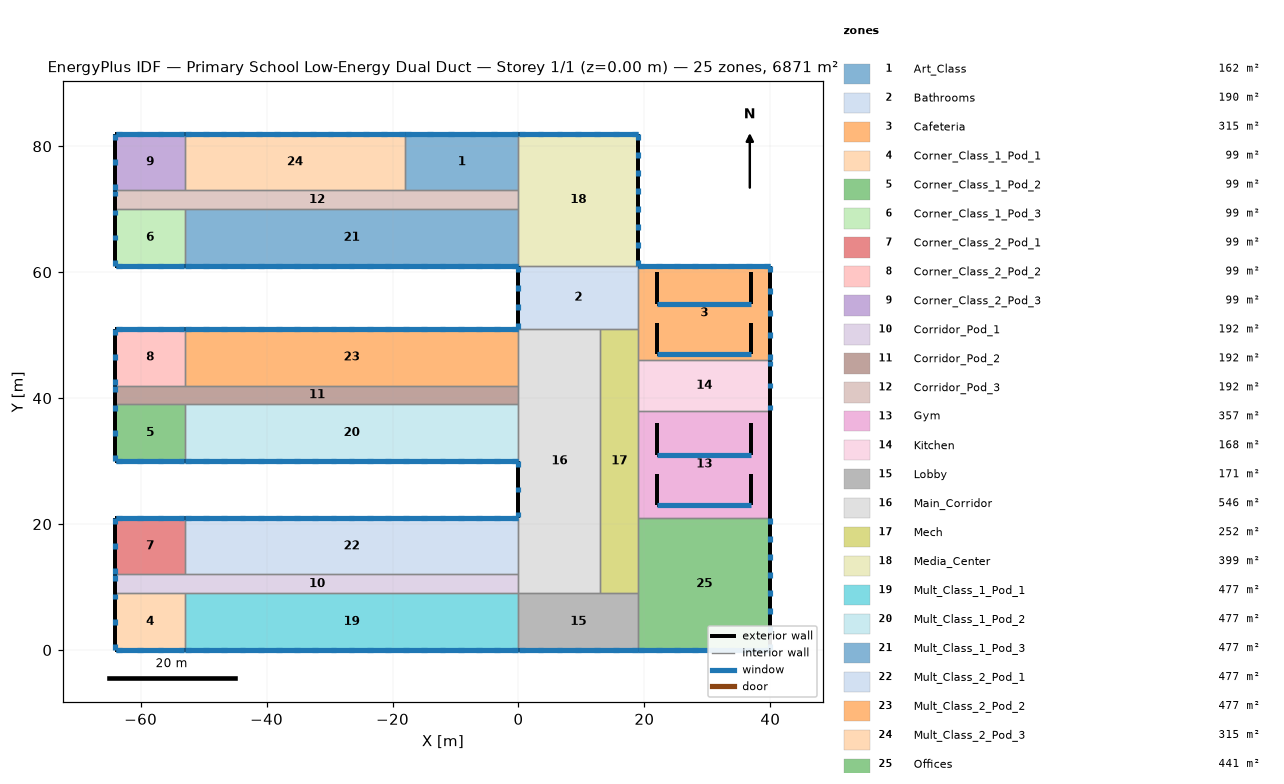
=== STOREY PLAN SPEC (per zone: floor XY polygon, exterior-wall plan segments, windows/doors) ===
zone 1: Art_Class  (162.0 m²)
  floor: (-18.00, 82.00) (0.00, 82.00) (0.00, 73.00) (-18.00, 73.00)
  exterior wall: (0.00, 82.00) – (-18.00, 82.00)  [18.0 m]
    window: (-0.05, 82.00) – (-0.96, 82.00)  [1.1 m²]
    window: (-3.45, 82.00) – (-4.36, 82.00)  [1.1 m²]
    window: (-6.84, 82.00) – (-7.76, 82.00)  [1.1 m²]
    window: (-10.24, 82.00) – (-11.16, 82.00)  [1.1 m²]
    window: (-13.64, 82.00) – (-14.55, 82.00)  [1.1 m²]
    window: (-17.04, 82.00) – (-17.95, 82.00)  [1.1 m²]
    window: (-0.05, 82.00) – (-17.95, 82.00)  [18.0 m²]
  interior walls: 3
zone 2: Bathrooms  (190.0 m²)
  floor: (0.00, 61.00) (19.00, 61.00) (19.00, 51.00) (0.00, 51.00)
  exterior wall: (0.00, 61.00) – (0.00, 51.00)  [10.0 m]
    window: (0.00, 60.95) – (0.00, 60.04)  [1.1 m²]
    window: (0.00, 57.95) – (0.00, 57.04)  [1.1 m²]
    window: (0.00, 54.96) – (0.00, 54.05)  [1.1 m²]
    window: (0.00, 51.96) – (0.00, 51.05)  [1.1 m²]
  interior walls: 4
zone 3: Cafeteria  (315.0 m²)
  floor: (19.00, 61.00) (40.00, 61.00) (40.00, 46.00) (19.00, 46.00)
  exterior wall: (40.00, 46.00) – (40.00, 61.00)  [15.0 m]
    window: (40.00, 46.05) – (40.00, 46.96)  [1.1 m²]
    window: (40.00, 49.55) – (40.00, 50.46)  [1.1 m²]
    window: (40.00, 53.04) – (40.00, 53.96)  [1.1 m²]
    window: (40.00, 56.54) – (40.00, 57.45)  [1.1 m²]
    window: (40.00, 60.04) – (40.00, 60.95)  [1.1 m²]
  exterior wall: (40.00, 61.00) – (19.00, 61.00)  [21.0 m]
    window: (39.95, 61.00) – (39.04, 61.00)  [1.1 m²]
    window: (37.09, 61.00) – (36.18, 61.00)  [1.1 m²]
    window: (34.24, 61.00) – (33.33, 61.00)  [1.1 m²]
    window: (31.38, 61.00) – (30.47, 61.00)  [1.1 m²]
    window: (28.53, 61.00) – (27.62, 61.00)  [1.1 m²]
    window: (25.67, 61.00) – (24.76, 61.00)  [1.1 m²]
    window: (22.82, 61.00) – (21.91, 61.00)  [1.1 m²]
    window: (19.96, 61.00) – (19.05, 61.00)  [1.1 m²]
    window: (39.95, 61.00) – (19.05, 61.00)  [21.0 m²]
  exterior wall: (37.00, 47.00) – (37.00, 52.00)  [5.0 m]
  exterior wall: (22.00, 47.00) – (37.00, 47.00)  [15.0 m]
    window: (22.05, 47.00) – (36.95, 47.00)  [10.5 m²]
  exterior wall: (22.00, 52.00) – (22.00, 47.00)  [5.0 m]
  exterior wall: (37.00, 55.00) – (37.00, 60.00)  [5.0 m]
  exterior wall: (22.00, 55.00) – (37.00, 55.00)  [15.0 m]
    window: (22.05, 55.00) – (36.95, 55.00)  [10.5 m²]
  exterior wall: (22.00, 60.00) – (22.00, 55.00)  [5.0 m]
  interior walls: 3
zone 4: Corner_Class_1_Pod_1  (99.0 m²)
  floor: (-64.00, 9.00) (-53.00, 9.00) (-53.00, 0.00) (-64.00, 0.00)
  exterior wall: (-64.00, 0.00) – (-53.00, 0.00)  [11.0 m]
    window: (-63.95, 0.00) – (-63.04, 0.00)  [1.1 m²]
    window: (-60.62, 0.00) – (-59.71, 0.00)  [1.1 m²]
    window: (-57.29, 0.00) – (-56.38, 0.00)  [1.1 m²]
    window: (-53.96, 0.00) – (-53.05, 0.00)  [1.1 m²]
    window: (-63.95, 0.00) – (-53.05, 0.00)  [11.0 m²]
  exterior wall: (-64.00, 9.00) – (-64.00, 0.00)  [9.0 m]
    window: (-64.00, 8.95) – (-64.00, 8.04)  [1.1 m²]
    window: (-64.00, 4.96) – (-64.00, 4.04)  [1.1 m²]
    window: (-64.00, 0.96) – (-64.00, 0.05)  [1.1 m²]
  interior walls: 2
zone 5: Corner_Class_1_Pod_2  (99.0 m²)
  floor: (-64.00, 39.00) (-53.00, 39.00) (-53.00, 30.00) (-64.00, 30.00)
  exterior wall: (-64.00, 30.00) – (-53.00, 30.00)  [11.0 m]
    window: (-63.95, 30.00) – (-63.04, 30.00)  [1.1 m²]
    window: (-60.62, 30.00) – (-59.71, 30.00)  [1.1 m²]
    window: (-57.29, 30.00) – (-56.38, 30.00)  [1.1 m²]
    window: (-53.96, 30.00) – (-53.05, 30.00)  [1.1 m²]
    window: (-63.95, 30.00) – (-53.05, 30.00)  [11.0 m²]
  exterior wall: (-64.00, 39.00) – (-64.00, 30.00)  [9.0 m]
    window: (-64.00, 38.95) – (-64.00, 38.04)  [1.1 m²]
    window: (-64.00, 34.96) – (-64.00, 34.04)  [1.1 m²]
    window: (-64.00, 30.96) – (-64.00, 30.05)  [1.1 m²]
  interior walls: 2
zone 6: Corner_Class_1_Pod_3  (99.0 m²)
  floor: (-64.00, 70.00) (-53.00, 70.00) (-53.00, 61.00) (-64.00, 61.00)
  exterior wall: (-64.00, 61.00) – (-53.00, 61.00)  [11.0 m]
    window: (-63.95, 61.00) – (-63.04, 61.00)  [1.1 m²]
    window: (-60.62, 61.00) – (-59.71, 61.00)  [1.1 m²]
    window: (-57.29, 61.00) – (-56.38, 61.00)  [1.1 m²]
    window: (-53.96, 61.00) – (-53.05, 61.00)  [1.1 m²]
    window: (-63.95, 61.00) – (-53.05, 61.00)  [11.0 m²]
  exterior wall: (-64.00, 70.00) – (-64.00, 61.00)  [9.0 m]
    window: (-64.00, 69.95) – (-64.00, 69.04)  [1.1 m²]
    window: (-64.00, 65.96) – (-64.00, 65.04)  [1.1 m²]
    window: (-64.00, 61.96) – (-64.00, 61.05)  [1.1 m²]
  interior walls: 2
zone 7: Corner_Class_2_Pod_1  (99.0 m²)
  floor: (-64.00, 21.00) (-53.00, 21.00) (-53.00, 12.00) (-64.00, 12.00)
  exterior wall: (-53.00, 21.00) – (-64.00, 21.00)  [11.0 m]
    window: (-53.05, 21.00) – (-53.96, 21.00)  [1.1 m²]
    window: (-56.38, 21.00) – (-57.29, 21.00)  [1.1 m²]
    window: (-59.71, 21.00) – (-60.62, 21.00)  [1.1 m²]
    window: (-63.04, 21.00) – (-63.95, 21.00)  [1.1 m²]
    window: (-53.05, 21.00) – (-63.95, 21.00)  [11.0 m²]
  exterior wall: (-64.00, 21.00) – (-64.00, 12.00)  [9.0 m]
    window: (-64.00, 20.95) – (-64.00, 20.04)  [1.1 m²]
    window: (-64.00, 16.96) – (-64.00, 16.04)  [1.1 m²]
    window: (-64.00, 12.96) – (-64.00, 12.05)  [1.1 m²]
  interior walls: 2
zone 8: Corner_Class_2_Pod_2  (99.0 m²)
  floor: (-64.00, 51.00) (-53.00, 51.00) (-53.00, 42.00) (-64.00, 42.00)
  exterior wall: (-53.00, 51.00) – (-64.00, 51.00)  [11.0 m]
    window: (-53.05, 51.00) – (-53.96, 51.00)  [1.1 m²]
    window: (-56.38, 51.00) – (-57.29, 51.00)  [1.1 m²]
    window: (-59.71, 51.00) – (-60.62, 51.00)  [1.1 m²]
    window: (-63.04, 51.00) – (-63.95, 51.00)  [1.1 m²]
    window: (-53.05, 51.00) – (-63.95, 51.00)  [11.0 m²]
  exterior wall: (-64.00, 51.00) – (-64.00, 42.00)  [9.0 m]
    window: (-64.00, 50.95) – (-64.00, 50.04)  [1.1 m²]
    window: (-64.00, 46.96) – (-64.00, 46.04)  [1.1 m²]
    window: (-64.00, 42.96) – (-64.00, 42.05)  [1.1 m²]
  interior walls: 2
zone 9: Corner_Class_2_Pod_3  (99.0 m²)
  floor: (-64.00, 82.00) (-53.00, 82.00) (-53.00, 73.00) (-64.00, 73.00)
  exterior wall: (-53.00, 82.00) – (-64.00, 82.00)  [11.0 m]
    window: (-53.05, 82.00) – (-53.96, 82.00)  [1.1 m²]
    window: (-56.38, 82.00) – (-57.29, 82.00)  [1.1 m²]
    window: (-59.71, 82.00) – (-60.62, 82.00)  [1.1 m²]
    window: (-63.04, 82.00) – (-63.95, 82.00)  [1.1 m²]
    window: (-53.05, 82.00) – (-63.95, 82.00)  [11.0 m²]
  exterior wall: (-64.00, 82.00) – (-64.00, 73.00)  [9.0 m]
    window: (-64.00, 81.95) – (-64.00, 81.04)  [1.1 m²]
    window: (-64.00, 77.96) – (-64.00, 77.04)  [1.1 m²]
    window: (-64.00, 73.96) – (-64.00, 73.05)  [1.1 m²]
  interior walls: 2
zone 10: Corridor_Pod_1  (192.0 m²)
  floor: (-64.00, 12.00) (0.00, 12.00) (0.00, 9.00) (-64.00, 9.00)
  exterior wall: (-64.00, 12.00) – (-64.00, 9.00)  [3.0 m]
    window: (-64.00, 11.95) – (-64.00, 11.04)  [1.1 m²]
  interior walls: 5
zone 11: Corridor_Pod_2  (192.0 m²)
  floor: (-64.00, 42.00) (0.00, 42.00) (0.00, 39.00) (-64.00, 39.00)
  exterior wall: (-64.00, 42.00) – (-64.00, 39.00)  [3.0 m]
    window: (-64.00, 41.95) – (-64.00, 41.04)  [1.1 m²]
  interior walls: 5
zone 12: Corridor_Pod_3  (192.0 m²)
  floor: (-64.00, 73.00) (0.00, 73.00) (0.00, 70.00) (-64.00, 70.00)
  exterior wall: (-64.00, 73.00) – (-64.00, 70.00)  [3.0 m]
    window: (-64.00, 72.95) – (-64.00, 72.04)  [1.1 m²]
  interior walls: 6
zone 13: Gym  (357.0 m²)
  floor: (19.00, 38.00) (40.00, 38.00) (40.00, 21.00) (19.00, 21.00)
  exterior wall: (40.00, 21.00) – (40.00, 38.00)  [17.0 m]
  exterior wall: (37.00, 23.00) – (37.00, 28.00)  [5.0 m]
  exterior wall: (22.00, 23.00) – (37.00, 23.00)  [15.0 m]
    window: (22.05, 23.00) – (36.95, 23.00)  [10.5 m²]
  exterior wall: (22.00, 28.00) – (22.00, 23.00)  [5.0 m]
  exterior wall: (37.00, 31.00) – (37.00, 36.00)  [5.0 m]
  exterior wall: (22.00, 31.00) – (37.00, 31.00)  [15.0 m]
    window: (22.05, 31.00) – (36.95, 31.00)  [10.5 m²]
  exterior wall: (22.00, 36.00) – (22.00, 31.00)  [5.0 m]
  interior walls: 3
zone 14: Kitchen  (168.0 m²)
  floor: (19.00, 46.00) (40.00, 46.00) (40.00, 38.00) (19.00, 38.00)
  exterior wall: (40.00, 38.00) – (40.00, 46.00)  [8.0 m]
    window: (40.00, 38.05) – (40.00, 38.96)  [1.1 m²]
    window: (40.00, 41.54) – (40.00, 42.46)  [1.1 m²]
    window: (40.00, 45.04) – (40.00, 45.95)  [1.1 m²]
  interior walls: 3
zone 15: Lobby  (171.0 m²)
  floor: (0.00, 9.00) (19.00, 9.00) (19.00, 0.00) (0.00, 0.00)
  exterior wall: (0.00, 0.00) – (19.00, 0.00)  [19.0 m]
    window: (0.05, 0.00) – (0.96, 0.00)  [1.1 m²]
    window: (3.05, 0.00) – (3.96, 0.00)  [1.1 m²]
    window: (6.05, 0.00) – (6.96, 0.00)  [1.1 m²]
    window: (9.04, 0.00) – (9.96, 0.00)  [1.1 m²]
    window: (12.04, 0.00) – (12.95, 0.00)  [1.1 m²]
    window: (15.04, 0.00) – (15.95, 0.00)  [1.1 m²]
    window: (18.04, 0.00) – (18.95, 0.00)  [1.1 m²]
    window: (0.05, 0.00) – (18.95, 0.00)  [19.0 m²]
  interior walls: 4
zone 16: Main_Corridor  (546.0 m²)
  floor: (0.00, 51.00) (13.00, 51.00) (13.00, 9.00) (0.00, 9.00)
  exterior wall: (0.00, 30.00) – (0.00, 21.00)  [9.0 m]
    window: (0.00, 29.95) – (0.00, 29.04)  [1.1 m²]
    window: (0.00, 25.96) – (0.00, 25.04)  [1.1 m²]
    window: (0.00, 21.96) – (0.00, 21.05)  [1.1 m²]
  interior walls: 8
zone 17: Mech  (252.0 m²)
  floor: (13.00, 51.00) (19.00, 51.00) (19.00, 9.00) (13.00, 9.00)
  interior walls: 7
zone 18: Media_Center  (399.0 m²)
  floor: (0.00, 82.00) (19.00, 82.00) (19.00, 61.00) (0.00, 61.00)
  exterior wall: (19.00, 61.00) – (19.00, 82.00)  [21.0 m]
    window: (19.00, 61.05) – (19.00, 61.96)  [1.1 m²]
    window: (19.00, 63.91) – (19.00, 64.82)  [1.1 m²]
    window: (19.00, 66.76) – (19.00, 67.67)  [1.1 m²]
    window: (19.00, 69.62) – (19.00, 70.53)  [1.1 m²]
    window: (19.00, 72.47) – (19.00, 73.38)  [1.1 m²]
    window: (19.00, 75.33) – (19.00, 76.24)  [1.1 m²]
    window: (19.00, 78.18) – (19.00, 79.09)  [1.1 m²]
    window: (19.00, 81.04) – (19.00, 81.95)  [1.1 m²]
  exterior wall: (19.00, 82.00) – (0.00, 82.00)  [19.0 m]
    window: (18.95, 82.00) – (18.04, 82.00)  [1.1 m²]
    window: (15.95, 82.00) – (15.04, 82.00)  [1.1 m²]
    window: (12.95, 82.00) – (12.04, 82.00)  [1.1 m²]
    window: (9.96, 82.00) – (9.04, 82.00)  [1.1 m²]
    window: (6.96, 82.00) – (6.05, 82.00)  [1.1 m²]
    window: (3.96, 82.00) – (3.05, 82.00)  [1.1 m²]
    window: (0.96, 82.00) – (0.05, 82.00)  [1.1 m²]
    window: (18.95, 82.00) – (0.05, 82.00)  [19.0 m²]
  interior walls: 4
zone 19: Mult_Class_1_Pod_1  (477.0 m²)
  floor: (-53.00, 9.00) (0.00, 9.00) (0.00, 0.00) (-53.00, 0.00)
  exterior wall: (-53.00, 0.00) – (0.00, 0.00)  [53.0 m]
    window: (-52.95, 0.00) – (-52.04, 0.00)  [1.1 m²]
    window: (-50.06, 0.00) – (-49.15, 0.00)  [1.1 m²]
    window: (-47.17, 0.00) – (-46.26, 0.00)  [1.1 m²]
    window: (-44.29, 0.00) – (-43.37, 0.00)  [1.1 m²]
    window: (-41.40, 0.00) – (-40.48, 0.00)  [1.1 m²]
    window: (-38.51, 0.00) – (-37.60, 0.00)  [1.1 m²]
    window: (-35.62, 0.00) – (-34.71, 0.00)  [1.1 m²]
    window: (-32.73, 0.00) – (-31.82, 0.00)  [1.1 m²]
    window: (-29.85, 0.00) – (-28.93, 0.00)  [1.1 m²]
    window: (-26.96, 0.00) – (-26.04, 0.00)  [1.1 m²]
    window: (-24.07, 0.00) – (-23.15, 0.00)  [1.1 m²]
    window: (-21.18, 0.00) – (-20.27, 0.00)  [1.1 m²]
    window: (-18.29, 0.00) – (-17.38, 0.00)  [1.1 m²]
    window: (-15.40, 0.00) – (-14.49, 0.00)  [1.1 m²]
    window: (-12.52, 0.00) – (-11.60, 0.00)  [1.1 m²]
    window: (-9.63, 0.00) – (-8.71, 0.00)  [1.1 m²]
    window: (-6.74, 0.00) – (-5.83, 0.00)  [1.1 m²]
    window: (-3.85, 0.00) – (-2.94, 0.00)  [1.1 m²]
    window: (-0.96, 0.00) – (-0.05, 0.00)  [1.1 m²]
    window: (-52.95, 0.00) – (-0.05, 0.00)  [53.0 m²]
  interior walls: 3
zone 20: Mult_Class_1_Pod_2  (477.0 m²)
  floor: (-53.00, 39.00) (0.00, 39.00) (0.00, 30.00) (-53.00, 30.00)
  exterior wall: (-53.00, 30.00) – (0.00, 30.00)  [53.0 m]
    window: (-52.95, 30.00) – (-52.04, 30.00)  [1.1 m²]
    window: (-50.06, 30.00) – (-49.15, 30.00)  [1.1 m²]
    window: (-47.17, 30.00) – (-46.26, 30.00)  [1.1 m²]
    window: (-44.29, 30.00) – (-43.37, 30.00)  [1.1 m²]
    window: (-41.40, 30.00) – (-40.48, 30.00)  [1.1 m²]
    window: (-38.51, 30.00) – (-37.60, 30.00)  [1.1 m²]
    window: (-35.62, 30.00) – (-34.71, 30.00)  [1.1 m²]
    window: (-32.73, 30.00) – (-31.82, 30.00)  [1.1 m²]
    window: (-29.85, 30.00) – (-28.93, 30.00)  [1.1 m²]
    window: (-26.96, 30.00) – (-26.04, 30.00)  [1.1 m²]
    window: (-24.07, 30.00) – (-23.15, 30.00)  [1.1 m²]
    window: (-21.18, 30.00) – (-20.27, 30.00)  [1.1 m²]
    window: (-18.29, 30.00) – (-17.38, 30.00)  [1.1 m²]
    window: (-15.40, 30.00) – (-14.49, 30.00)  [1.1 m²]
    window: (-12.52, 30.00) – (-11.60, 30.00)  [1.1 m²]
    window: (-9.63, 30.00) – (-8.71, 30.00)  [1.1 m²]
    window: (-6.74, 30.00) – (-5.83, 30.00)  [1.1 m²]
    window: (-3.85, 30.00) – (-2.94, 30.00)  [1.1 m²]
    window: (-0.96, 30.00) – (-0.05, 30.00)  [1.1 m²]
    window: (-52.95, 30.00) – (-0.05, 30.00)  [53.0 m²]
  interior walls: 3
zone 21: Mult_Class_1_Pod_3  (477.0 m²)
  floor: (-53.00, 70.00) (0.00, 70.00) (0.00, 61.00) (-53.00, 61.00)
  exterior wall: (-53.00, 61.00) – (0.00, 61.00)  [53.0 m]
    window: (-52.95, 61.00) – (-52.04, 61.00)  [1.1 m²]
    window: (-50.06, 61.00) – (-49.15, 61.00)  [1.1 m²]
    window: (-47.17, 61.00) – (-46.26, 61.00)  [1.1 m²]
    window: (-44.29, 61.00) – (-43.37, 61.00)  [1.1 m²]
    window: (-41.40, 61.00) – (-40.48, 61.00)  [1.1 m²]
    window: (-38.51, 61.00) – (-37.60, 61.00)  [1.1 m²]
    window: (-35.62, 61.00) – (-34.71, 61.00)  [1.1 m²]
    window: (-32.73, 61.00) – (-31.82, 61.00)  [1.1 m²]
    window: (-29.85, 61.00) – (-28.93, 61.00)  [1.1 m²]
    window: (-26.96, 61.00) – (-26.04, 61.00)  [1.1 m²]
    window: (-24.07, 61.00) – (-23.15, 61.00)  [1.1 m²]
    window: (-21.18, 61.00) – (-20.27, 61.00)  [1.1 m²]
    window: (-18.29, 61.00) – (-17.38, 61.00)  [1.1 m²]
    window: (-15.40, 61.00) – (-14.49, 61.00)  [1.1 m²]
    window: (-12.52, 61.00) – (-11.60, 61.00)  [1.1 m²]
    window: (-9.63, 61.00) – (-8.71, 61.00)  [1.1 m²]
    window: (-6.74, 61.00) – (-5.83, 61.00)  [1.1 m²]
    window: (-3.85, 61.00) – (-2.94, 61.00)  [1.1 m²]
    window: (-0.96, 61.00) – (-0.05, 61.00)  [1.1 m²]
    window: (-52.95, 61.00) – (-0.05, 61.00)  [53.0 m²]
  interior walls: 3
zone 22: Mult_Class_2_Pod_1  (477.0 m²)
  floor: (-53.00, 21.00) (0.00, 21.00) (0.00, 12.00) (-53.00, 12.00)
  exterior wall: (0.00, 21.00) – (-53.00, 21.00)  [53.0 m]
    window: (-0.05, 21.00) – (-0.96, 21.00)  [1.1 m²]
    window: (-2.94, 21.00) – (-3.85, 21.00)  [1.1 m²]
    window: (-5.83, 21.00) – (-6.74, 21.00)  [1.1 m²]
    window: (-8.71, 21.00) – (-9.63, 21.00)  [1.1 m²]
    window: (-11.60, 21.00) – (-12.52, 21.00)  [1.1 m²]
    window: (-14.49, 21.00) – (-15.40, 21.00)  [1.1 m²]
    window: (-17.38, 21.00) – (-18.29, 21.00)  [1.1 m²]
    window: (-20.27, 21.00) – (-21.18, 21.00)  [1.1 m²]
    window: (-23.15, 21.00) – (-24.07, 21.00)  [1.1 m²]
    window: (-26.04, 21.00) – (-26.96, 21.00)  [1.1 m²]
    window: (-28.93, 21.00) – (-29.85, 21.00)  [1.1 m²]
    window: (-31.82, 21.00) – (-32.73, 21.00)  [1.1 m²]
    window: (-34.71, 21.00) – (-35.62, 21.00)  [1.1 m²]
    window: (-37.60, 21.00) – (-38.51, 21.00)  [1.1 m²]
    window: (-40.48, 21.00) – (-41.40, 21.00)  [1.1 m²]
    window: (-43.37, 21.00) – (-44.29, 21.00)  [1.1 m²]
    window: (-46.26, 21.00) – (-47.17, 21.00)  [1.1 m²]
    window: (-49.15, 21.00) – (-50.06, 21.00)  [1.1 m²]
    window: (-52.04, 21.00) – (-52.95, 21.00)  [1.1 m²]
    window: (-0.05, 21.00) – (-52.95, 21.00)  [53.0 m²]
  interior walls: 3
zone 23: Mult_Class_2_Pod_2  (477.0 m²)
  floor: (-53.00, 51.00) (0.00, 51.00) (0.00, 42.00) (-53.00, 42.00)
  exterior wall: (0.00, 51.00) – (-53.00, 51.00)  [53.0 m]
    window: (-0.05, 51.00) – (-0.96, 51.00)  [1.1 m²]
    window: (-2.94, 51.00) – (-3.85, 51.00)  [1.1 m²]
    window: (-5.83, 51.00) – (-6.74, 51.00)  [1.1 m²]
    window: (-8.71, 51.00) – (-9.63, 51.00)  [1.1 m²]
    window: (-11.60, 51.00) – (-12.52, 51.00)  [1.1 m²]
    window: (-14.49, 51.00) – (-15.40, 51.00)  [1.1 m²]
    window: (-17.38, 51.00) – (-18.29, 51.00)  [1.1 m²]
    window: (-20.27, 51.00) – (-21.18, 51.00)  [1.1 m²]
    window: (-23.15, 51.00) – (-24.07, 51.00)  [1.1 m²]
    window: (-26.04, 51.00) – (-26.96, 51.00)  [1.1 m²]
    window: (-28.93, 51.00) – (-29.85, 51.00)  [1.1 m²]
    window: (-31.82, 51.00) – (-32.73, 51.00)  [1.1 m²]
    window: (-34.71, 51.00) – (-35.62, 51.00)  [1.1 m²]
    window: (-37.60, 51.00) – (-38.51, 51.00)  [1.1 m²]
    window: (-40.48, 51.00) – (-41.40, 51.00)  [1.1 m²]
    window: (-43.37, 51.00) – (-44.29, 51.00)  [1.1 m²]
    window: (-46.26, 51.00) – (-47.17, 51.00)  [1.1 m²]
    window: (-49.15, 51.00) – (-50.06, 51.00)  [1.1 m²]
    window: (-52.04, 51.00) – (-52.95, 51.00)  [1.1 m²]
    window: (-0.05, 51.00) – (-52.95, 51.00)  [53.0 m²]
  interior walls: 3
zone 24: Mult_Class_2_Pod_3  (315.0 m²)
  floor: (-53.00, 82.00) (-18.00, 82.00) (-18.00, 73.00) (-53.00, 73.00)
  exterior wall: (-18.00, 82.00) – (-53.00, 82.00)  [35.0 m]
    window: (-18.05, 82.00) – (-18.96, 82.00)  [1.1 m²]
    window: (-20.88, 82.00) – (-21.80, 82.00)  [1.1 m²]
    window: (-23.71, 82.00) – (-24.63, 82.00)  [1.1 m²]
    window: (-26.55, 82.00) – (-27.46, 82.00)  [1.1 m²]
    window: (-29.38, 82.00) – (-30.29, 82.00)  [1.1 m²]
    window: (-32.21, 82.00) – (-33.13, 82.00)  [1.1 m²]
    window: (-35.04, 82.00) – (-35.96, 82.00)  [1.1 m²]
    window: (-37.87, 82.00) – (-38.79, 82.00)  [1.1 m²]
    window: (-40.71, 82.00) – (-41.62, 82.00)  [1.1 m²]
    window: (-43.54, 82.00) – (-44.45, 82.00)  [1.1 m²]
    window: (-46.37, 82.00) – (-47.29, 82.00)  [1.1 m²]
    window: (-49.20, 82.00) – (-50.12, 82.00)  [1.1 m²]
    window: (-52.04, 82.00) – (-52.95, 82.00)  [1.1 m²]
    window: (-18.05, 82.00) – (-52.95, 82.00)  [35.0 m²]
  interior walls: 3
zone 25: Offices  (441.0 m²)
  floor: (19.00, 21.00) (40.00, 21.00) (40.00, 0.00) (19.00, 0.00)
  exterior wall: (19.00, 0.00) – (40.00, 0.00)  [21.0 m]
    window: (19.05, 0.00) – (19.96, 0.00)  [1.1 m²]
    window: (21.91, 0.00) – (22.82, 0.00)  [1.1 m²]
    window: (24.76, 0.00) – (25.67, 0.00)  [1.1 m²]
    window: (27.62, 0.00) – (28.53, 0.00)  [1.1 m²]
    window: (30.47, 0.00) – (31.38, 0.00)  [1.1 m²]
    window: (33.33, 0.00) – (34.24, 0.00)  [1.1 m²]
    window: (36.18, 0.00) – (37.09, 0.00)  [1.1 m²]
    window: (39.04, 0.00) – (39.95, 0.00)  [1.1 m²]
    window: (19.05, 0.00) – (39.95, 0.00)  [21.0 m²]
  exterior wall: (40.00, 0.00) – (40.00, 21.00)  [21.0 m]
    window: (40.00, 0.05) – (40.00, 0.96)  [1.1 m²]
    window: (40.00, 2.91) – (40.00, 3.82)  [1.1 m²]
    window: (40.00, 5.76) – (40.00, 6.67)  [1.1 m²]
    window: (40.00, 8.62) – (40.00, 9.53)  [1.1 m²]
    window: (40.00, 11.47) – (40.00, 12.38)  [1.1 m²]
    window: (40.00, 14.33) – (40.00, 15.24)  [1.1 m²]
    window: (40.00, 17.18) – (40.00, 18.09)  [1.1 m²]
    window: (40.00, 20.04) – (40.00, 20.95)  [1.1 m²]
  interior walls: 3

=== DERIVED (storey summary) ===
Building: Primary School Low-Energy Dual Duct
Storey: 1 of 1  (floor level z = 0.00 m)
Storey gross floor area: 6871.0 m²
Zones on this storey: 25
  - Art_Class: floor 162.0 m²; exterior wall 18.0 m (72.0 m²); 7 window(s) 24.7 m²; WWR 34.3%
  - Bathrooms: floor 190.0 m²; exterior wall 10.0 m (40.0 m²); 4 window(s) 4.5 m²; WWR 11.1%
  - Cafeteria: floor 315.0 m²; exterior wall 86.0 m (224.0 m²); 16 window(s) 56.5 m²; WWR 25.2%
  - Corner_Class_1_Pod_1: floor 99.0 m²; exterior wall 20.0 m (80.0 m²); 8 window(s) 18.8 m²; WWR 23.5%
  - Corner_Class_1_Pod_2: floor 99.0 m²; exterior wall 20.0 m (80.0 m²); 8 window(s) 18.8 m²; WWR 23.5%
  - Corner_Class_1_Pod_3: floor 99.0 m²; exterior wall 20.0 m (80.0 m²); 8 window(s) 18.8 m²; WWR 23.5%
  - Corner_Class_2_Pod_1: floor 99.0 m²; exterior wall 20.0 m (80.0 m²); 8 window(s) 18.8 m²; WWR 23.5%
  - Corner_Class_2_Pod_2: floor 99.0 m²; exterior wall 20.0 m (80.0 m²); 8 window(s) 18.8 m²; WWR 23.5%
  - Corner_Class_2_Pod_3: floor 99.0 m²; exterior wall 20.0 m (80.0 m²); 8 window(s) 18.8 m²; WWR 23.5%
  - Corridor_Pod_1: floor 192.0 m²; exterior wall 3.0 m (12.0 m²); 1 window(s) 1.1 m²; WWR 9.3%
  - Corridor_Pod_2: floor 192.0 m²; exterior wall 3.0 m (12.0 m²); 1 window(s) 1.1 m²; WWR 9.3%
  - Corridor_Pod_3: floor 192.0 m²; exterior wall 3.0 m (12.0 m²); 1 window(s) 1.1 m²; WWR 9.3%
  - Gym: floor 357.0 m²; exterior wall 67.0 m (148.0 m²); 2 window(s) 21.0 m²; WWR 14.2%
  - Kitchen: floor 168.0 m²; exterior wall 8.0 m (32.0 m²); 3 window(s) 3.3 m²; WWR 10.5%
  - Lobby: floor 171.0 m²; exterior wall 19.0 m (76.0 m²); 8 window(s) 26.8 m²; WWR 35.3%
  - Main_Corridor: floor 546.0 m²; exterior wall 9.0 m (36.0 m²); 3 window(s) 3.3 m²; WWR 9.3%
  - Mech: floor 252.0 m²
  - Media_Center: floor 399.0 m²; exterior wall 40.0 m (160.0 m²); 16 window(s) 35.7 m²; WWR 22.3%
  - Mult_Class_1_Pod_1: floor 477.0 m²; exterior wall 53.0 m (212.0 m²); 20 window(s) 74.2 m²; WWR 35.0%
  - Mult_Class_1_Pod_2: floor 477.0 m²; exterior wall 53.0 m (212.0 m²); 20 window(s) 74.2 m²; WWR 35.0%
  - Mult_Class_1_Pod_3: floor 477.0 m²; exterior wall 53.0 m (212.0 m²); 20 window(s) 74.2 m²; WWR 35.0%
  - Mult_Class_2_Pod_1: floor 477.0 m²; exterior wall 53.0 m (212.0 m²); 20 window(s) 74.2 m²; WWR 35.0%
  - Mult_Class_2_Pod_2: floor 477.0 m²; exterior wall 53.0 m (212.0 m²); 20 window(s) 74.2 m²; WWR 35.0%
  - Mult_Class_2_Pod_3: floor 315.0 m²; exterior wall 35.0 m (140.0 m²); 14 window(s) 49.5 m²; WWR 35.4%
  - Offices: floor 441.0 m²; exterior wall 42.0 m (168.0 m²); 17 window(s) 38.8 m²; WWR 23.1%
Zone adjacency (shared interzone walls):
  - Art_Class ↔ Corridor_Pod_3
  - Art_Class ↔ Media_Center
  - Art_Class ↔ Mult_Class_2_Pod_3
  - Bathrooms ↔ Cafeteria
  - Bathrooms ↔ Main_Corridor
  - Bathrooms ↔ Mech
  - Bathrooms ↔ Media_Center
  - Cafeteria ↔ Kitchen
  - Cafeteria ↔ Mech
  - Corner_Class_1_Pod_1 ↔ Corridor_Pod_1
  - Corner_Class_1_Pod_1 ↔ Mult_Class_1_Pod_1
  - Corner_Class_1_Pod_2 ↔ Corridor_Pod_2
  - Corner_Class_1_Pod_2 ↔ Mult_Class_1_Pod_2
  - Corner_Class_1_Pod_3 ↔ Corridor_Pod_3
  - Corner_Class_1_Pod_3 ↔ Mult_Class_1_Pod_3
  - Corner_Class_2_Pod_1 ↔ Corridor_Pod_1
  - Corner_Class_2_Pod_1 ↔ Mult_Class_2_Pod_1
  - Corner_Class_2_Pod_2 ↔ Corridor_Pod_2
  - Corner_Class_2_Pod_2 ↔ Mult_Class_2_Pod_2
  - Corner_Class_2_Pod_3 ↔ Corridor_Pod_3
  - Corner_Class_2_Pod_3 ↔ Mult_Class_2_Pod_3
  - Corridor_Pod_1 ↔ Main_Corridor
  - Corridor_Pod_1 ↔ Mult_Class_1_Pod_1
  - Corridor_Pod_1 ↔ Mult_Class_2_Pod_1
  - Corridor_Pod_2 ↔ Main_Corridor
  - Corridor_Pod_2 ↔ Mult_Class_1_Pod_2
  - Corridor_Pod_2 ↔ Mult_Class_2_Pod_2
  - Corridor_Pod_3 ↔ Media_Center
  - Corridor_Pod_3 ↔ Mult_Class_1_Pod_3
  - Corridor_Pod_3 ↔ Mult_Class_2_Pod_3
  - Gym ↔ Kitchen
  - Gym ↔ Mech
  - Gym ↔ Offices
  - Kitchen ↔ Mech
  - Lobby ↔ Main_Corridor
  - Lobby ↔ Mech
  - Lobby ↔ Mult_Class_1_Pod_1
  - Lobby ↔ Offices
  - Main_Corridor ↔ Mech
  - Main_Corridor ↔ Mult_Class_1_Pod_2
  - Main_Corridor ↔ Mult_Class_2_Pod_1
  - Main_Corridor ↔ Mult_Class_2_Pod_2
  - Mech ↔ Offices
  - Media_Center ↔ Mult_Class_1_Pod_3